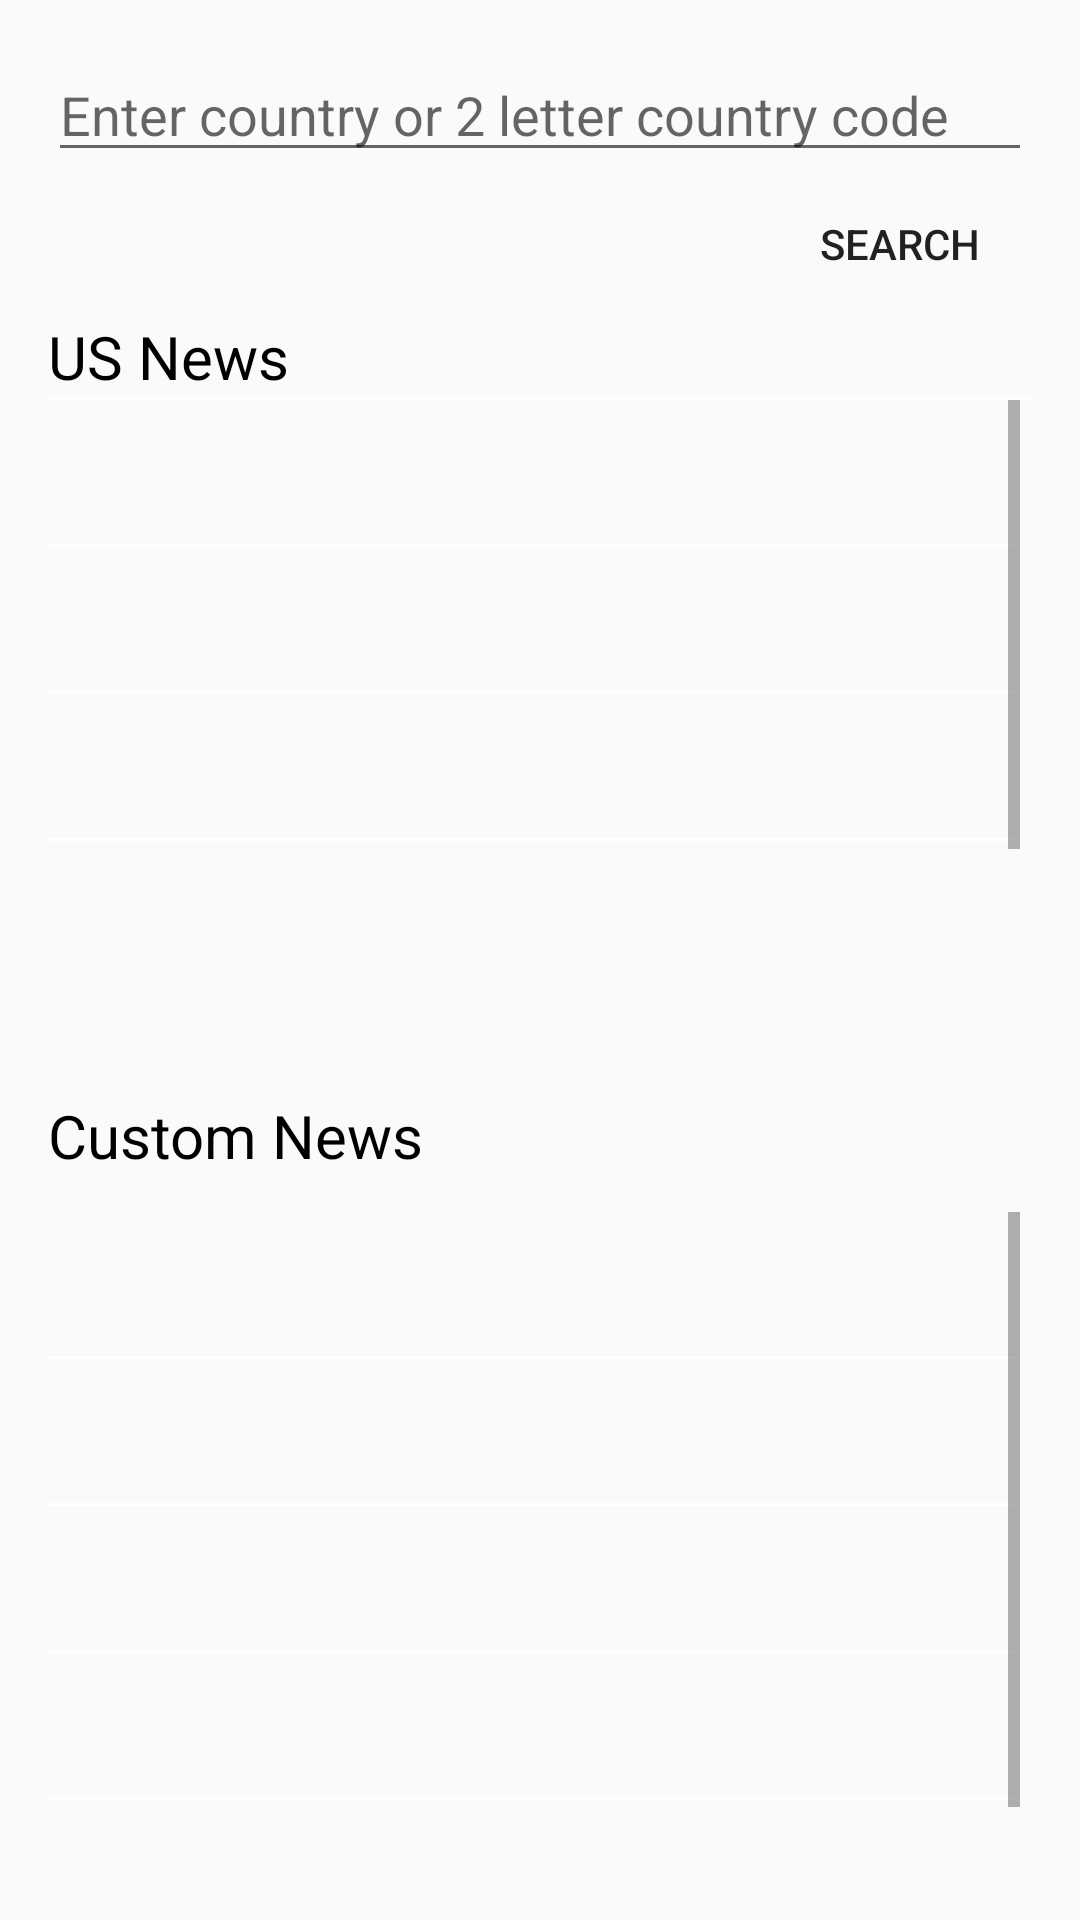

Layout XML and referenced resources for this Android screen:
<!-- AndroidManifest.xml: application theme AppTheme -->
<!-- res/layout/activity_page1.xml -->
<?xml version="1.0" encoding="utf-8"?>
<LinearLayout xmlns:android="http://schemas.android.com/apk/res/android"
    xmlns:tools="http://schemas.android.com/tools"
    android:layout_width="match_parent"
    android:layout_height="match_parent"
    android:orientation="vertical"
    android:paddingLeft="@dimen/activity_horizontal_margin"
    android:paddingRight="@dimen/activity_horizontal_margin"
    android:paddingTop="@dimen/activity_vertical_margin"
    android:paddingBottom="@dimen/activity_vertical_margin"

    tools:context="com.example.myfirstapp.Page1">
    <EditText
        android:id="@+id/emailText"
        android:layout_width="match_parent"
        android:layout_height="wrap_content"
        android:inputType="textEmailAddress"
        android:hint="Enter country or 2 letter country code"/>
    <Button
        android:id="@+id/queryButton"
        android:layout_width="wrap_content"
        android:layout_height="wrap_content"
        android:layout_gravity="end"
        style="@style/Base.Widget.AppCompat.Button.Borderless"
        android:text="Search" />

    <TextView
        android:layout_width="match_parent"
        android:layout_height="wrap_content"
        android:layout_gravity="center"
        android:text="US News"
        android:textColor="#000000"
        android:textSize="20dp" />
    <View
        android:layout_width="fill_parent"
        android:layout_height="1dp"
        android:background="#ffffff" />

    <RelativeLayout
        android:layout_width="match_parent"
        android:layout_height="match_parent"
        android:gravity="center">

        <ScrollView
            android:layout_width="324dp"
            android:layout_height="191dp"
            android:layout_alignParentLeft="true"
            android:layout_alignParentStart="true"
            android:layout_alignParentTop="true">

            <LinearLayout xmlns:android="http://schemas.android.com/apk/res/android"
                xmlns:tools="http://schemas.android.com/tools"
                android:layout_width="match_parent"
                android:layout_height="match_parent"
                android:orientation="vertical">

                <TextView
                    android:id="@+id/search1"
                    android:layout_width="wrap_content"
                    android:layout_height="wrap_content"
                    android:background="#ffff77"
                    android:textColor="#191919" />

                <TextView
                    android:id="@+id/searchBody1"
                    android:layout_width="wrap_content"
                    android:layout_height="wrap_content"

                    android:paddingBottom="10dp" />

                <View
                    android:layout_width="fill_parent"
                    android:layout_height="1dp"
                    android:background="#ffffff" />

                <TextView
                    android:id="@+id/search2"
                    android:layout_width="wrap_content"
                    android:layout_height="wrap_content"
                    android:background="#ffff77"
                    android:paddingTop="10dp"
                    android:textColor="#191919" />

                <TextView
                    android:id="@+id/searchBody2"
                    android:layout_width="wrap_content"
                    android:layout_height="wrap_content" />

                <View
                    android:layout_width="fill_parent"
                    android:layout_height="1dp"
                    android:background="#ffffff" />


                <TextView
                    android:id="@+id/search3"
                    android:layout_width="wrap_content"
                    android:layout_height="wrap_content"
                    android:background="#ffff77"
                    android:paddingTop="10dp"
                    android:textColor="#191919" />

                <TextView
                    android:id="@+id/searchBody3"
                    android:layout_width="wrap_content"
                    android:layout_height="wrap_content" />

                <View
                    android:layout_width="fill_parent"
                    android:layout_height="1dp"
                    android:background="#ffffff" />

                <TextView
                    android:id="@+id/search4"
                    android:layout_width="wrap_content"
                    android:layout_height="wrap_content"
                    android:background="#ffff77"
                    android:paddingTop="10dp"
                    android:textColor="#191919" />

                <TextView
                    android:id="@+id/searchBody4"
                    android:layout_width="wrap_content"
                    android:layout_height="wrap_content" />

                <View
                    android:layout_width="fill_parent"
                    android:layout_height="1dp"
                    android:background="#ffffff" />

                <TextView
                    android:id="@+id/search5"
                    android:layout_width="wrap_content"
                    android:layout_height="wrap_content"
                    android:background="#ffff77"
                    android:paddingTop="10dp"
                    android:textColor="#191919" />

                <TextView
                    android:id="@+id/searchBody5"
                    android:layout_width="wrap_content"
                    android:layout_height="wrap_content" />
            </LinearLayout>
        </ScrollView>

        <ProgressBar
            android:id="@+id/progressBar"
            android:layout_width="wrap_content"
            android:layout_height="wrap_content"
            android:layout_centerHorizontal="true"
            android:indeterminate="true"
            android:visibility="gone" />

        <TextView
            android:layout_width="match_parent"
            android:layout_height="wrap_content"
            android:layout_alignParentStart="true"
            android:layout_centerVertical="true"
            android:layout_gravity="center"
            android:text="Custom News"
            android:textColor="#000000"
            android:textSize="20dp"
            tools:ignore="RtlCompat" />
        <ScrollView
            android:layout_width="324dp"
            android:layout_height="220dp"
            android:layout_alignParentBottom="true"
            android:layout_alignParentStart="true"
            android:layout_alignParentLeft="true"
            >
            <LinearLayout xmlns:android="http://schemas.android.com/apk/res/android"
                xmlns:tools="http://schemas.android.com/tools"
                android:layout_width="match_parent"
                android:layout_height="match_parent"
                android:orientation="vertical">
            <TextView
                android:id="@+id/responseView"
                android:background="#ffff77"
                android:layout_width="wrap_content"
                android:textColor="#191919"
                android:layout_height="wrap_content" />

            <TextView
                android:id="@+id/responseView1"
                android:layout_width="wrap_content"
                android:paddingBottom="10dp"

                android:layout_height="wrap_content" />

                <View
                    android:layout_width="fill_parent"
                    android:layout_height="1dp"
                    android:background="#ffffff" />

                <TextView
                    android:id="@+id/response2"
                    android:background="#ffff77"
                    android:layout_width="wrap_content"
                    android:paddingTop="10dp"
                    android:textColor="#191919"
                    android:layout_height="wrap_content" />

                <TextView
                    android:id="@+id/responseBody2"
                    android:layout_width="wrap_content"
                    android:layout_height="wrap_content" />

                <View
                    android:layout_width="fill_parent"
                    android:layout_height="1dp"
                    android:background="#ffffff" />

                <TextView
                    android:id="@+id/response3"
                    android:background="#ffff77"
                    android:layout_width="wrap_content"
                    android:paddingTop="10dp"
                    android:textColor="#191919"
                    android:layout_height="wrap_content" />

                <TextView
                    android:id="@+id/responseBody3"
                    android:layout_width="wrap_content"
                    android:layout_height="wrap_content" />

                <View
                    android:layout_width="fill_parent"
                    android:layout_height="1dp"
                    android:background="#ffffff" />

                <TextView
                    android:id="@+id/response4"
                    android:background="#ffff77"
                    android:layout_width="wrap_content"
                    android:paddingTop="10dp"
                    android:textColor="#191919"
                    android:layout_height="wrap_content" />

                <TextView
                    android:id="@+id/responseBody4"
                    android:layout_width="wrap_content"
                    android:layout_height="wrap_content" />

                <View
                    android:layout_width="fill_parent"
                    android:layout_height="1dp"
                    android:background="#ffffff" />

                <TextView
                    android:id="@+id/response5"
                    android:background="#ffff77"
                    android:layout_width="wrap_content"
                    android:paddingTop="10dp"
                    android:textColor="#191919"
                    android:layout_height="wrap_content" />

                <TextView
                    android:id="@+id/responseBody5"
                    android:layout_width="wrap_content"
                    android:layout_height="wrap_content" />
            </LinearLayout>
        </ScrollView>
    </RelativeLayout>
</LinearLayout>
<!-- resources referenced by this layout -->
<resources>
  <dimen name="activity_horizontal_margin">16dp</dimen>
  <dimen name="activity_vertical_margin">16dp</dimen>
  <style name="AppTheme" parent="Theme.AppCompat.DayNight.NoActionBar">
          
          <item name="colorPrimary">@color/colorPrimary</item>
          <item name="colorPrimaryDark">@color/colorPrimaryDark</item>
          <item name="colorAccent">@color/colorAccent</item>
  
      </style>
  <color name="colorPrimary">#ff9800</color>
  <color name="colorPrimaryDark">#ffc107</color>
  <color name="colorAccent">#FF4081</color>
</resources>
